Run: headless pygame with SDL's dummy video driver; simulated clock (each Clock.tick advances the game by its frame time, no real sleeping); random seed 0; keys injected as events and as key.get_pressed() state; mouse plan: one left click at the window centre at the start of phase 2, then a move to the lower-right quarter at the start of phase 3.
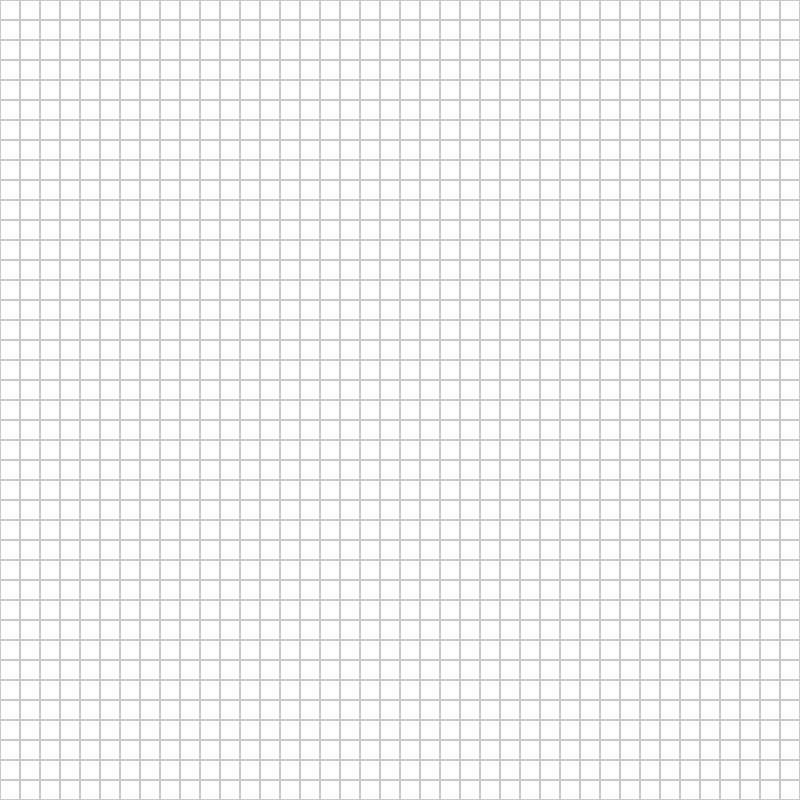
Frame 1 of 4 · flips 1–60 · no input
Frame 2 of 4 · flips 61–180 · clicked the window centre · tapped SPACE, RETURN · held RIGHT (→), D · screen unchanged from frame 1, image omitted
Frame 3 of 4 · flips 181–300 · moved the mouse to the lower-right quarter · held DOWN (↓), S · screen unchanged from frame 2, image omitted
Frame 4 of 4 · flips 301–420 · held LEFT (←), A, UP (↑), W · screen unchanged from frame 3, image omitted

The pygame program that drew these frames:

import pygame
#import random

# Initialize
pygame.init()

# Constants
CELL_SIZE = 20
GRID_WIDTH = 40
GRID_HEIGHT = 40
WINDOW_WIDTH = CELL_SIZE * GRID_WIDTH
WINDOW_HEIGHT = CELL_SIZE * GRID_HEIGHT
WHITE = (255, 255, 255)
BLACK = (0, 0, 0)
GRAY = (200, 200, 200)

# Setup
screen = pygame.display.set_mode((WINDOW_WIDTH, WINDOW_HEIGHT))
pygame.display.set_caption("Cellular Automata")
clock = pygame.time.Clock()

# Create first grid
def display_grid():
    return [grid]
     
grid = [[0 for _ in range(GRID_WIDTH)] for _ in range(GRID_HEIGHT)]


def count_neighbors(grid, x, y):
    neighbors = 0
    for dy in [-1, 0, 1]:
        for dx in[-1, 0, 1]:
           nx, ny = x + dx, y + dy
           if dx == 0 and dy == 0:
               continue
           if 0<= nx < GRID_WIDTH and 0<= ny < GRID_HEIGHT:
               neighbors += grid[ny][nx]
               
    return neighbors 
       
def update_grid(grid):
    new_grid= [[0 for _ in range(GRID_WIDTH)] for _ in range(GRID_HEIGHT)]
    for y in range(GRID_HEIGHT):
        for x in range(GRID_WIDTH):
            neighbors = count_neighbors(grid, x, y)
            if grid[y][x] == 1 :
                if neighbors == 2 or neighbors == 3:
                    new_grid[y][x] = 1 #survives
                else:
                        new_grid[y][x] = 0 #dies
            else:
                if neighbors == 3:
                    new_grid[y][x] = 1
    return new_grid


# Main loop

simulate = False
running = True

while running:
    screen.fill(WHITE)  # Clear the screen every frame
   
    for event in pygame.event.get():
        if event.type == pygame.QUIT:
            running = False

        if event.type == pygame.KEYDOWN:
            if event.key == pygame.K_SPACE:
                simulate = not simulate
        
        if pygame.mouse.get_pressed()[0]:
            mouse_x, mouse_y = pygame.mouse.get_pos()
            grid_x = mouse_x // CELL_SIZE
            grid_y = mouse_y // CELL_SIZE
            if 0 <= grid_x < GRID_WIDTH and 0 <= grid_y < GRID_HEIGHT:
                grid[grid_y][grid_x] = 1



    if simulate:
        grid = update_grid(grid)

    # Draw the grid each frame
    for y in range(GRID_HEIGHT):
        for x in range(GRID_WIDTH):
            rect = pygame.Rect(x * CELL_SIZE, y * CELL_SIZE, CELL_SIZE, CELL_SIZE)
            color = BLACK if grid[y][x] == 1 else WHITE
            pygame.draw.rect(screen, color, rect)
            pygame.draw.rect(screen, GRAY, rect, 1)  # Border


    

    pygame.display.flip()      # << THIS updates the screen
    clock.tick(10)             # Optional: controls how fast the loop runs


pygame.quit()

    
